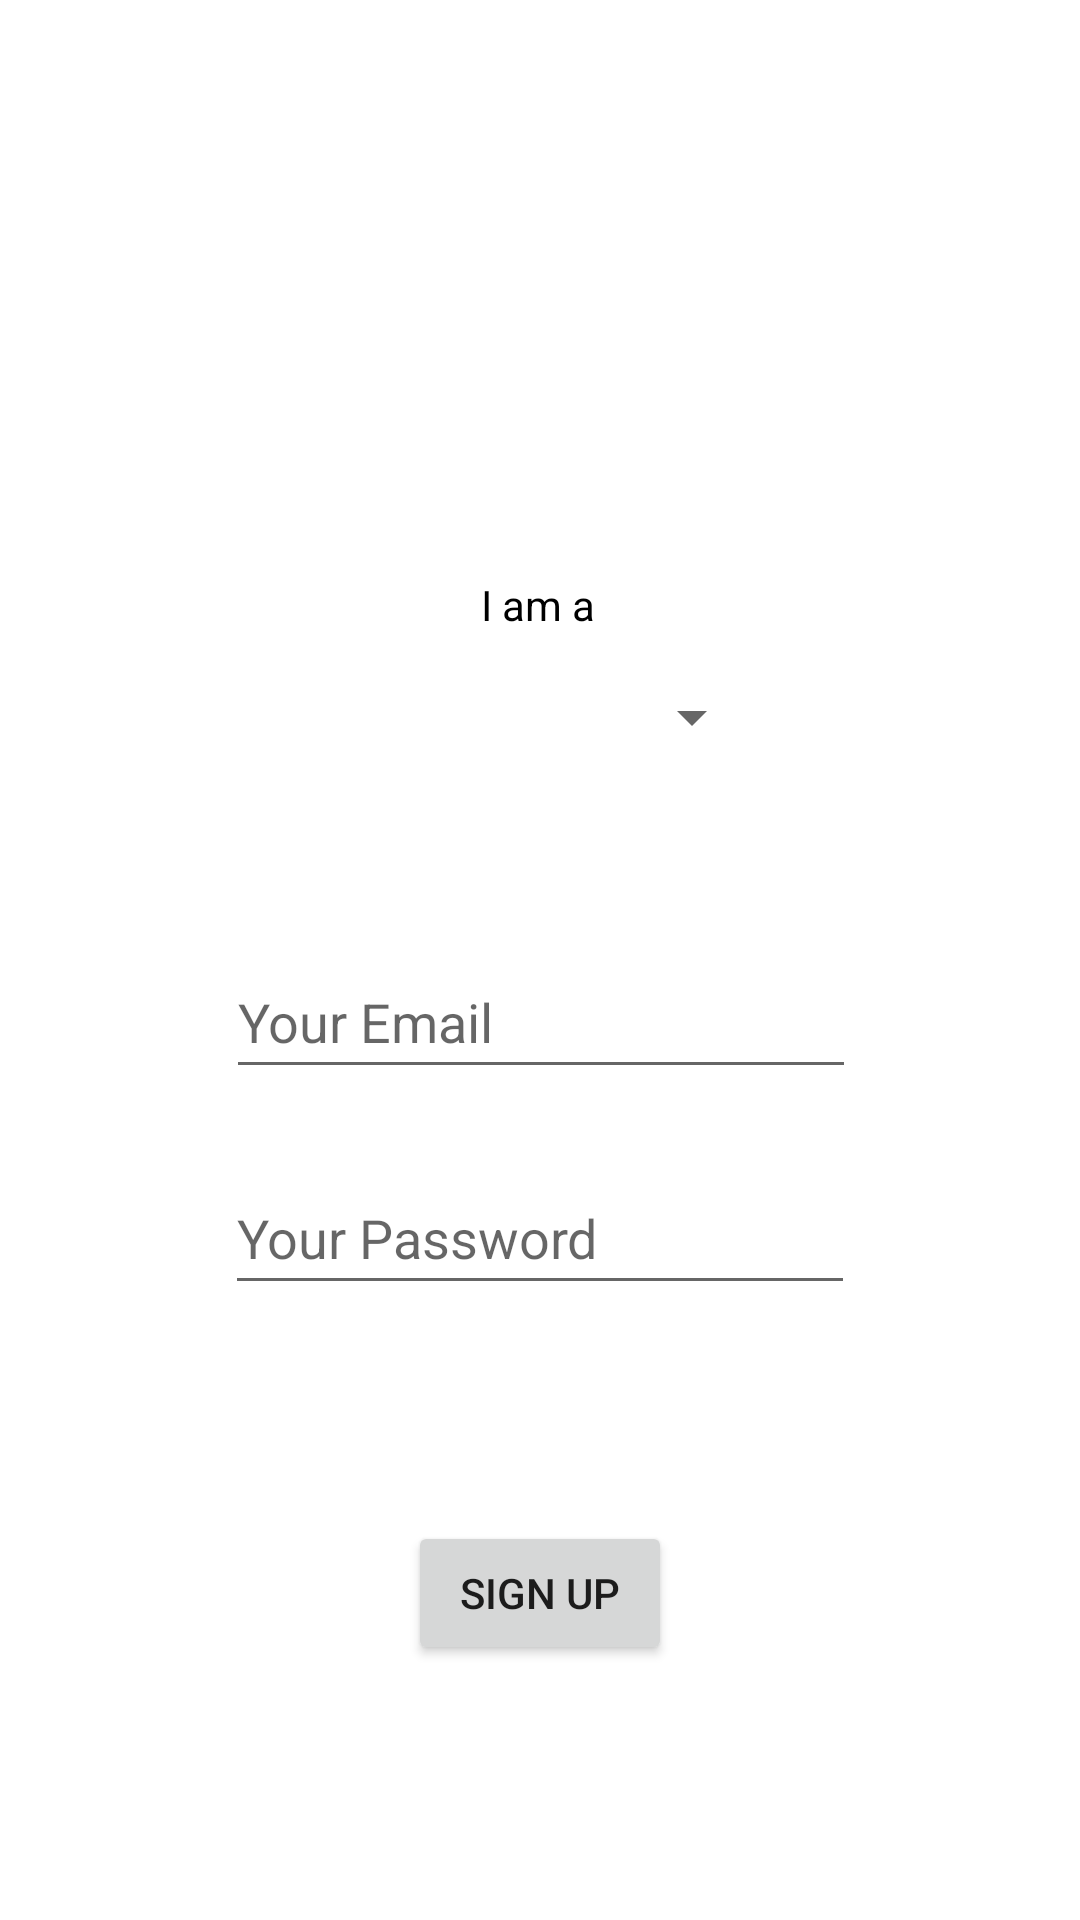

The Android layout XML behind this screen, and the referenced resources:
<!-- AndroidManifest.xml: application theme Theme.CarpoolBuddyPset3 -->
<!-- res/layout/activity_create_user.xml -->
<?xml version="1.0" encoding="utf-8"?>
<androidx.constraintlayout.widget.ConstraintLayout xmlns:android="http://schemas.android.com/apk/res/android"
    xmlns:app="http://schemas.android.com/apk/res-auto"
    xmlns:tools="http://schemas.android.com/tools"
    android:layout_width="match_parent"
    android:layout_height="match_parent"
    tools:context=".CreateUserActivity">

    <TextView
        android:id="@+id/iAmATextView"
        android:layout_width="wrap_content"
        android:layout_height="wrap_content"
        android:layout_marginTop="192dp"
        android:text="I am a"
        android:textColor="#000000"
        app:layout_constraintEnd_toEndOf="parent"
        app:layout_constraintHorizontal_bias="0.498"
        app:layout_constraintStart_toStartOf="parent"
        app:layout_constraintTop_toTopOf="parent" />

    <Spinner
        android:id="@+id/userTypeSpinner"
        android:layout_width="149dp"
        android:layout_height="48dp"
        android:layout_marginTop="4dp"
        app:layout_constraintEnd_toEndOf="parent"
        app:layout_constraintStart_toStartOf="parent"
        app:layout_constraintTop_toBottomOf="@+id/iAmATextView"
        tools:ignore="SpeakableTextPresentCheck" />

    <EditText
        android:id="@+id/editTextEmail2"
        android:layout_width="wrap_content"
        android:layout_height="wrap_content"
        android:layout_marginTop="52dp"
        android:ems="10"
        android:hint="Your Email"
        android:inputType="textEmailAddress"
        android:minHeight="48dp"
        app:layout_constraintEnd_toEndOf="parent"
        app:layout_constraintHorizontal_bias="0.502"
        app:layout_constraintStart_toStartOf="parent"
        app:layout_constraintTop_toBottomOf="@+id/userTypeSpinner"
        tools:ignore="SpeakableTextPresentCheck" />

    <EditText
        android:id="@+id/editTextPassword2"
        android:layout_width="wrap_content"
        android:layout_height="wrap_content"
        android:layout_marginTop="24dp"
        android:ems="10"
        android:hint="Your Password"
        android:inputType="textPassword"
        android:minHeight="48dp"
        app:layout_constraintEnd_toEndOf="parent"
        app:layout_constraintHorizontal_bias="0.5"
        app:layout_constraintStart_toStartOf="parent"
        app:layout_constraintTop_toBottomOf="@+id/editTextEmail2"
        tools:ignore="SpeakableTextPresentCheck" />

    <Button
        android:id="@+id/createAccountButton"
        android:layout_width="wrap_content"
        android:layout_height="wrap_content"
        android:layout_marginTop="72dp"
        android:onClick="signUp"
        android:text="sign up"
        app:layout_constraintEnd_toEndOf="parent"
        app:layout_constraintHorizontal_bias="0.5"
        app:layout_constraintStart_toStartOf="parent"
        app:layout_constraintTop_toBottomOf="@+id/editTextPassword2" />

</androidx.constraintlayout.widget.ConstraintLayout>
<!-- resources referenced by this layout -->
<resources>
  <style name="Theme.CarpoolBuddyPset3" parent="Theme.MaterialComponents.DayNight.DarkActionBar">
          
          <item name="colorPrimary">@color/purple_500</item>
          <item name="colorPrimaryVariant">@color/purple_700</item>
          <item name="colorOnPrimary">@color/white</item>
          
          <item name="colorSecondary">@color/teal_200</item>
          <item name="colorSecondaryVariant">@color/teal_700</item>
          <item name="colorOnSecondary">@color/black</item>
          
          <item name="android:statusBarColor" tools:targetApi="l">?attr/colorPrimaryVariant</item>
          
      </style>
  <color name="purple_500">#FF6200EE</color>
  <color name="purple_700">#FF3700B3</color>
  <color name="white">#FFFFFFFF</color>
  <color name="teal_200">#FF03DAC5</color>
  <color name="teal_700">#FF018786</color>
  <color name="black">#FF000000</color>
</resources>
